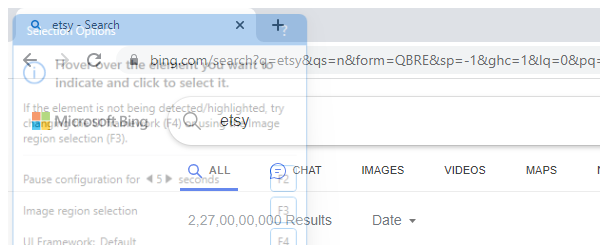
Workflow: Main

Step 1: Attach Browser 'chrome.exe hello' (chrome.exe)

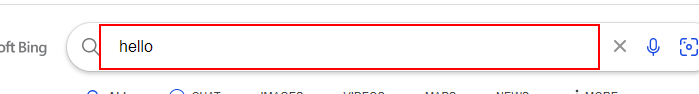
Step 2: type "[CurrentRow("Keyword").ToString]" into the text box in window '*Search' (chrome.exe)

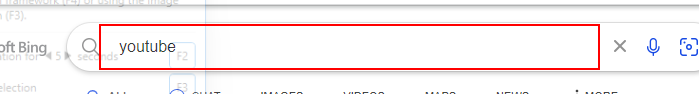
Step 3: type a value into the text box in window '*Search' (chrome.exe)
